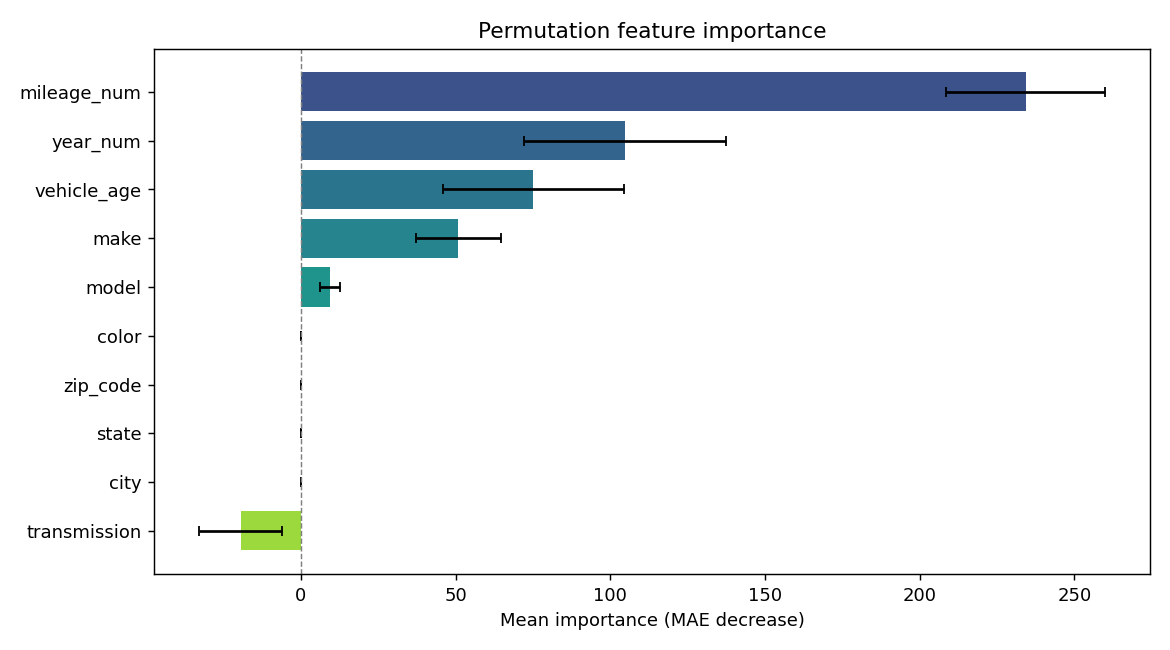

The file beside this chart, header and first rows:
feature, importance, std
mileage_num, 234.3, 25.67
year_num, 104.7, 32.63
vehicle_age, 75.17, 29.11
make, 50.9, 13.63
model, 9.281, 3.221
color, -1.8189894035458566e-13, 9.795557720525728e-13
zip_code, -1.8189894035458566e-13, 9.795557720525728e-13
state, -3.637978807091713e-13, 1.091393642127514e-12
city, -5.456968210637569e-13, 8.335656630071461e-13
transmission, -19.45, 13.38
